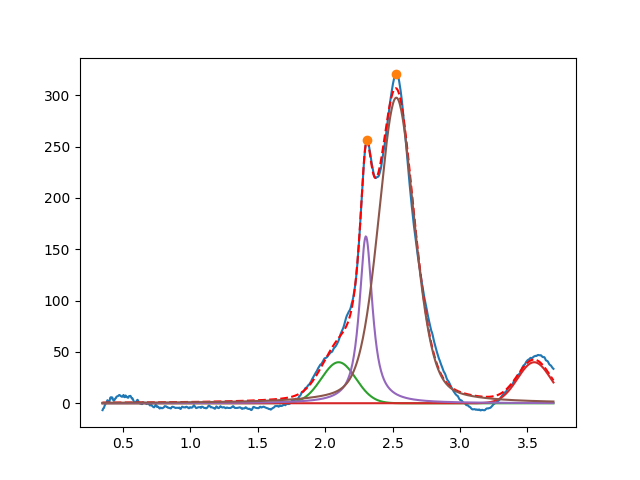

The table this chart was drawn from, first rows:
2.099999999999999645e+00, 3.999999999999999289e+01, 2.999999999999999334e-01, 9.999999999999998890e-01
3.549999999999999378e+00, 3.999999999999999289e+01, 2.886488262036234209e-01, 9.999999999999998890e-01
2.302193763410181226e+00, 1.626662127967900346e+02, 1.153007477865929248e-01, 1.067698339203960040e-01
2.527889521411238238e+00, 2.977238548420039592e+02, 3.139954272560929183e-01, 6.749283415000331132e-01
